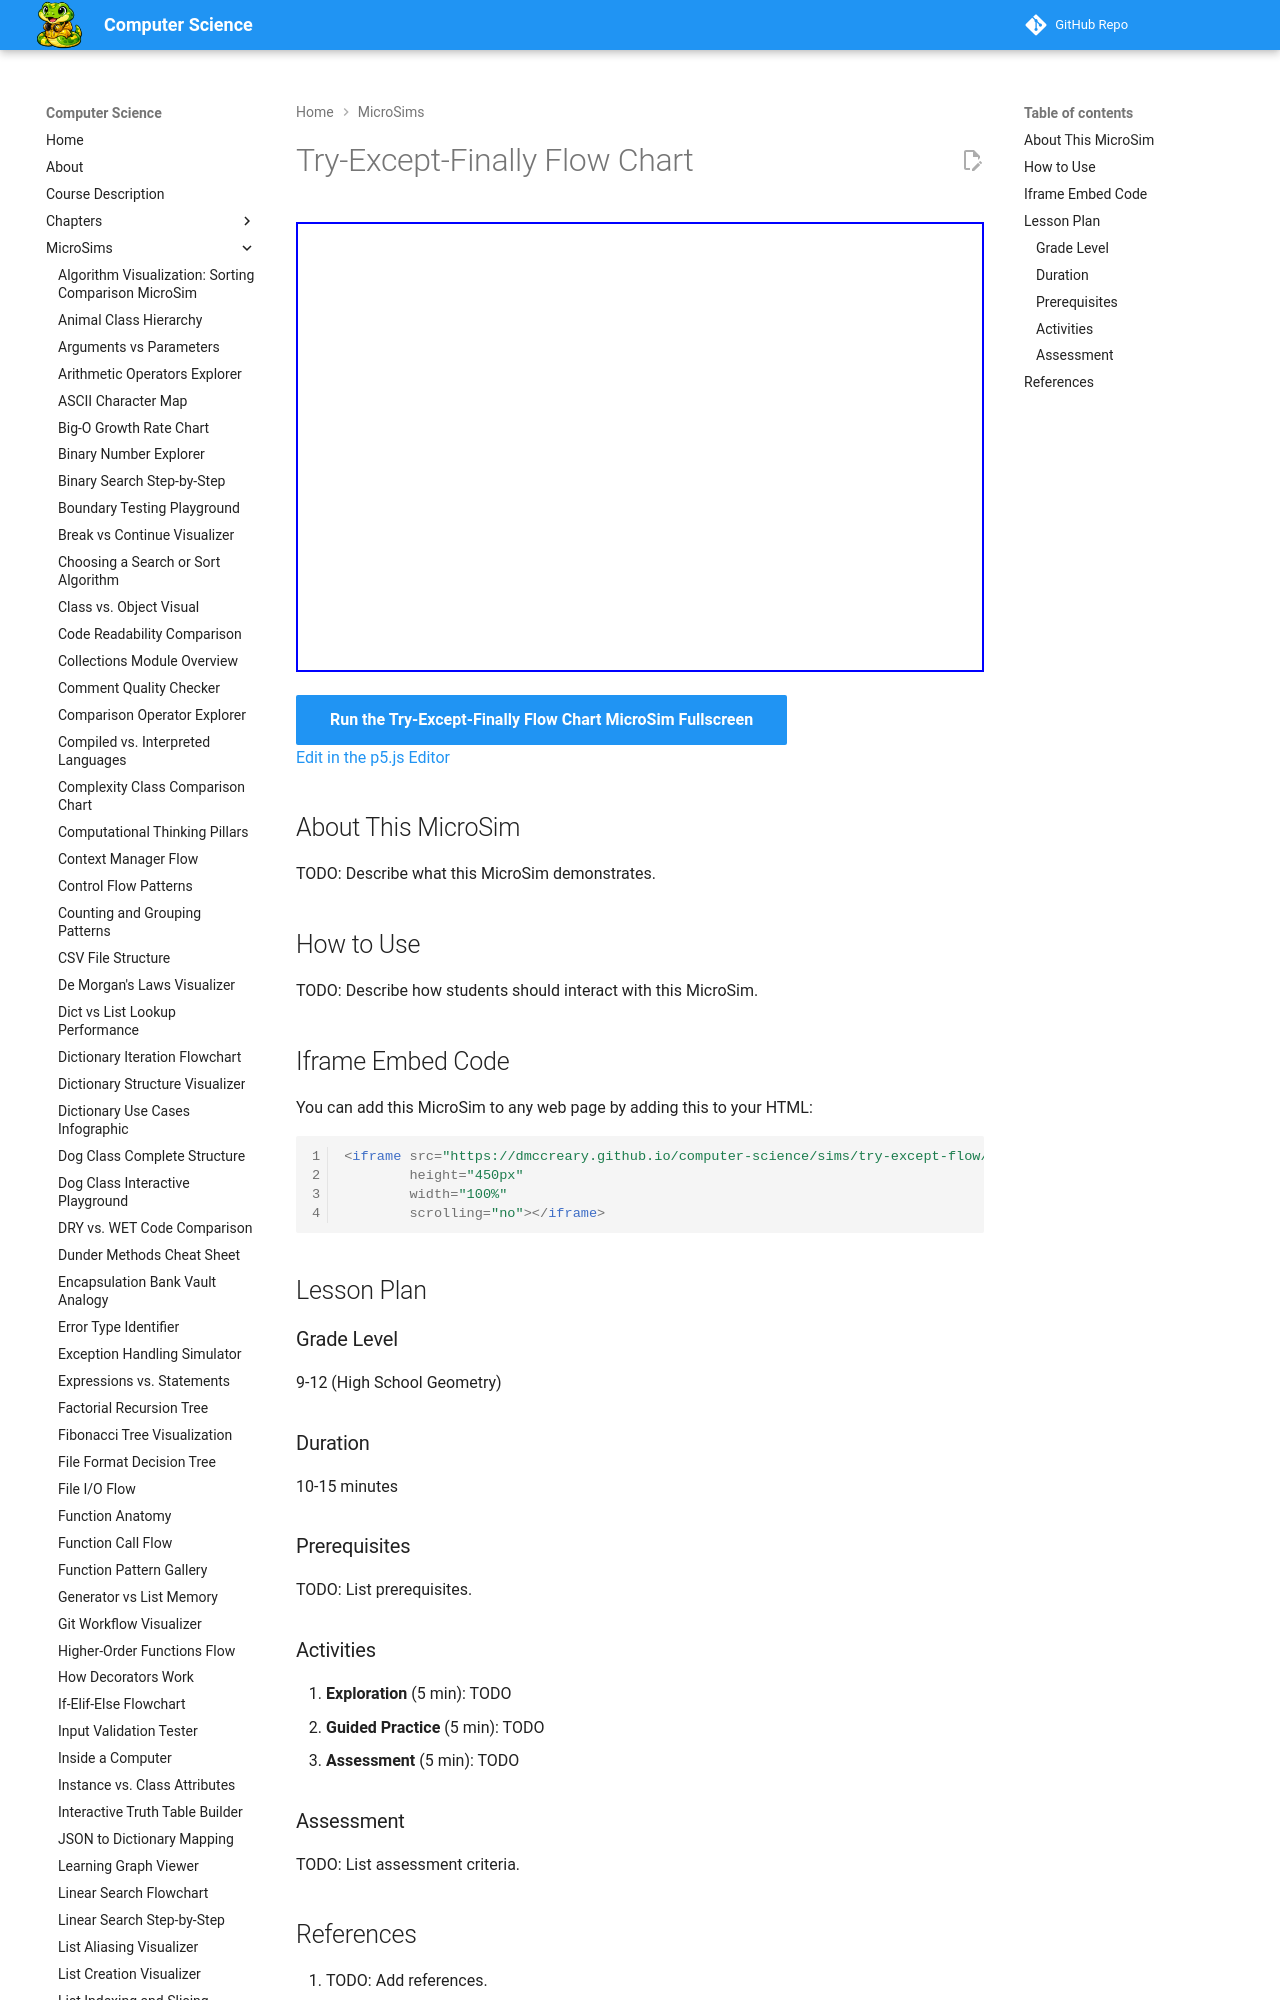

repository: dmccreary/computer-science · page: sims/try-except-flow/index.html · generator: mkdocs

---
title: Try-Except-Finally Flow Chart
description: Interactive p5.js MicroSim for try-except-finally flow chart.
image: /sims/try-except-flow/try-except-flow.png
og:image: /sims/try-except-flow/try-except-flow.png
twitter:image: /sims/try-except-flow/try-except-flow.png
social:
   cards: false
quality_score: 0
---

# Try-Except-Finally Flow Chart

<iframe src="main.html" height="450px" width="100%" scrolling="no"></iframe>

[Run the Try-Except-Finally Flow Chart MicroSim Fullscreen](./main.html){ .md-button .md-button--primary }
<br/>
[Edit in the p5.js Editor](https://editor.p5js.org/)
